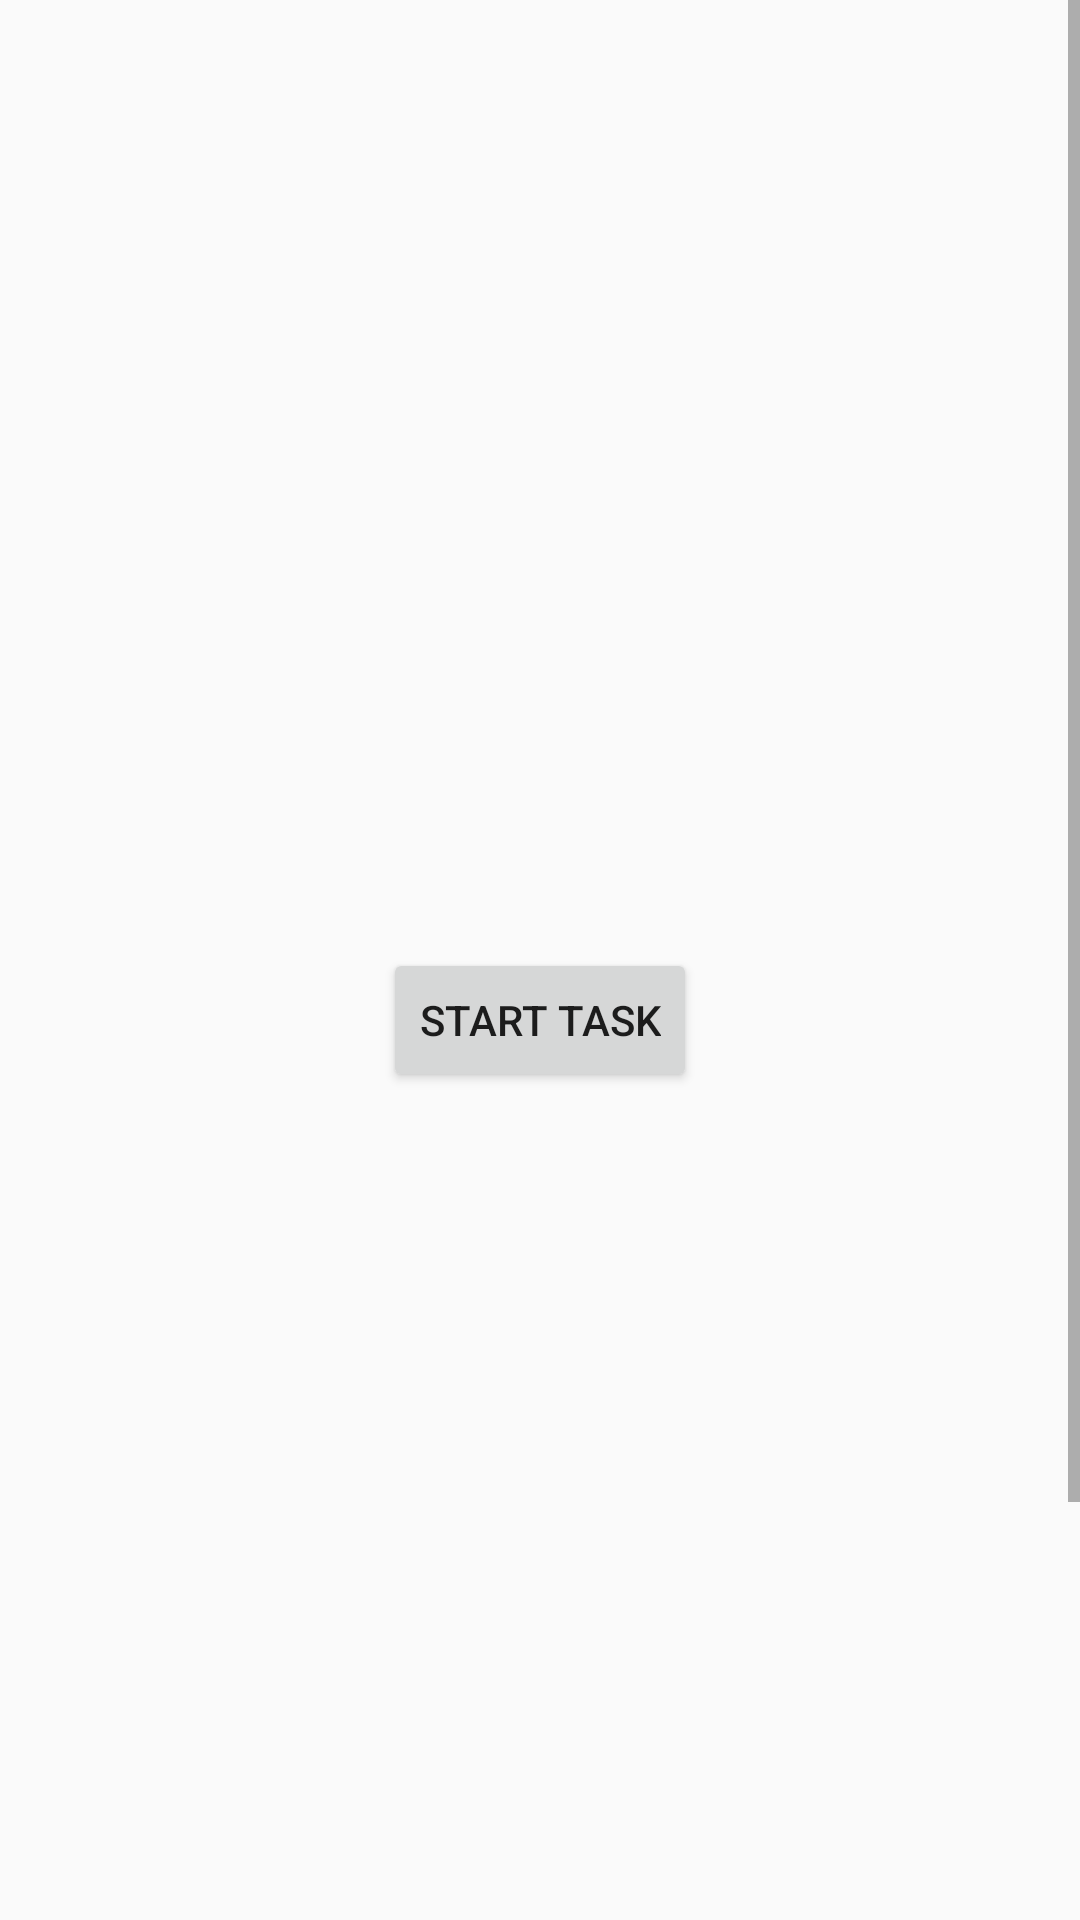

Reconstruct the res/layout file that produces this screen, plus the resources it refers to.
<!-- AndroidManifest.xml: application theme AppTheme -->
<!-- res/layout/activity_bg_thread.xml -->
<?xml version="1.0" encoding="utf-8"?>
<ScrollView
    xmlns:android="http://schemas.android.com/apk/res/android"
    xmlns:app="http://schemas.android.com/apk/res-auto"
    xmlns:tools="http://schemas.android.com/tools"
    android:layout_width="match_parent"
    android:layout_height="match_parent"
    tools:context="com.dicoding.fundamentalandroid.Thread.BgThreadMainActivity">

    <LinearLayout
        android:layout_width="match_parent"
        android:layout_height="wrap_content"
        android:gravity="center"
        android:orientation="vertical"
        android:padding="16dp">
        <Button
            android:id="@+id/btn_start"
            android:layout_width="wrap_content"
            android:layout_height="wrap_content"
            android:layout_marginTop="300dp"
            android:text="@string/start_task" />
        <TextView
            android:id="@+id/tv_status"
            android:layout_width="wrap_content"
            android:layout_height="wrap_content"
            tools:text="@string/status" />
        <TextView
            android:layout_width="wrap_content"
            android:layout_height="wrap_content"
            android:layout_marginTop="400dp"
            android:text="@string/hidden_text" />
    </LinearLayout>

</ScrollView>
<!-- resources referenced by this layout -->
<resources>
  <string name="hidden_text">Now you see me!</string>
  <string name="start_task">Start Task</string>
  <string name="status">Status</string>
  <style name="AppTheme" parent="Theme.AppCompat.Light.DarkActionBar">
          
          <item name="colorPrimary">@color/colorPrimary</item>
          <item name="colorPrimaryDark">@color/colorPrimaryDark</item>
          <item name="colorAccent">@color/colorAccent</item>
      </style>
  <color name="colorPrimary">#6200EE</color>
  <color name="colorPrimaryDark">#3700B3</color>
  <color name="colorAccent">#03DAC5</color>
</resources>
